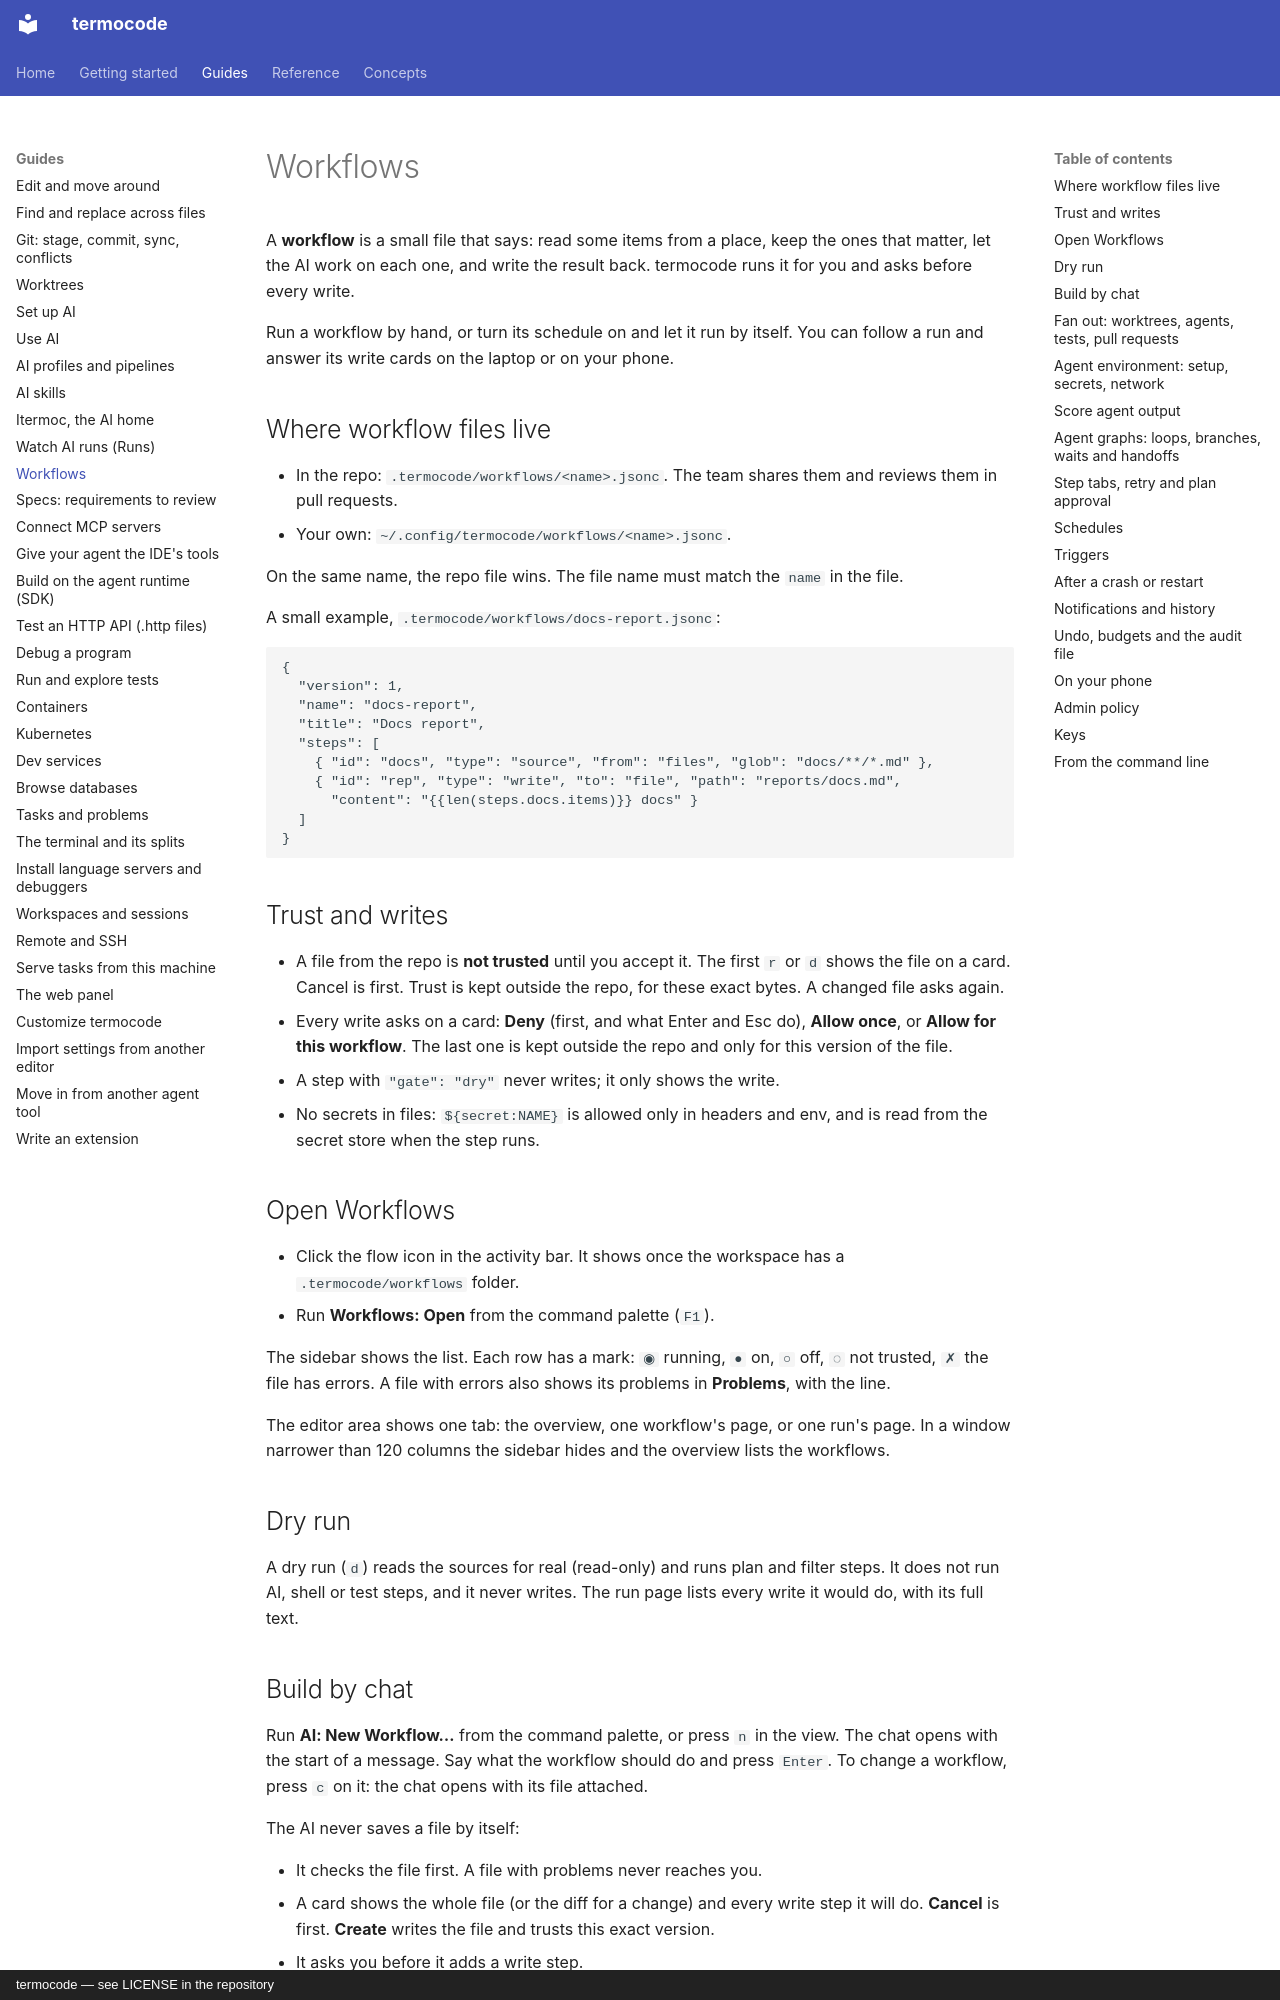

repository: amin-jalali/termocode · page: guides/workflows/index.html · generator: mkdocs · copyright: termocode — see LICENSE in the repository

# Workflows

A **workflow** is a small file that says: read some items from a place,
keep the ones that matter, let the AI work on each one, and write the
result back. termocode runs it for you and asks before every write.

Run a workflow by hand, or turn its schedule on and let it run by
itself. You can follow a run and answer its write cards on the laptop or
on your phone.

## Where workflow files live

- In the repo: `.termocode/workflows/<name>.jsonc`. The team shares them
  and reviews them in pull requests.
- Your own: `~/.config/termocode/workflows/<name>.jsonc`.

On the same name, the repo file wins. The file name must match the
`name` in the file.

A small example, `.termocode/workflows/docs-report.jsonc`:

```jsonc
{
  "version": 1,
  "name": "docs-report",
  "title": "Docs report",
  "steps": [
    { "id": "docs", "type": "source", "from": "files", "glob": "docs/**/*.md" },
    { "id": "rep", "type": "write", "to": "file", "path": "reports/docs.md",
      "content": "{{len(steps.docs.items)}} docs" }
  ]
}
```

## Trust and writes

- A file from the repo is **not trusted** until you accept it. The first
  `r` or `d` shows the file on a card. Cancel is first. Trust is kept
  outside the repo, for these exact bytes. A changed file asks again.
- Every write asks on a card: **Deny** (first, and what Enter and Esc
  do), **Allow once**, or **Allow for this workflow**. The last one is
  kept outside the repo and only for this version of the file.
- A step with `"gate": "dry"` never writes; it only shows the write.
- No secrets in files: `${secret:NAME}` is allowed only in headers and
  env, and is read from the secret store when the step runs.

## Open Workflows

- Click the flow icon in the activity bar. It shows once the workspace
  has a `.termocode/workflows` folder.
- Run **Workflows: Open** from the command palette (`F1`).

The sidebar shows the list. Each row has a mark: `◉` running, `●` on,
`○` off, `◌` not trusted, `✗` the file has errors. A file with errors
also shows its problems in **Problems**, with the line.

The editor area shows one tab: the overview, one workflow's page, or one
run's page. In a window narrower than 120 columns the sidebar hides and
the overview lists the workflows.

## Dry run

A dry run (`d`) reads the sources for real (read-only) and runs plan and
filter steps. It does not run AI, shell or test steps, and it never
writes. The run page lists every write it would do, with its full text.

## Build by chat

Run **AI: New Workflow…** from the command palette, or press `n` in the
view. The chat opens with the start of a message. Say what the workflow
should do and press `Enter`. To change a workflow, press `c` on it: the
chat opens with its file attached.

The AI never saves a file by itself:

- It checks the file first. A file with problems never reaches you.
- A card shows the whole file (or the diff for a change) and every
  write step it will do. **Cancel** is first. **Create** writes the file
  and trusts this exact version.
- It asks you before it adds a write step.
- A dry run and a real run from the chat ask on a card too (**Deny** is
  first). In a real run, every write still asks on its own card.
